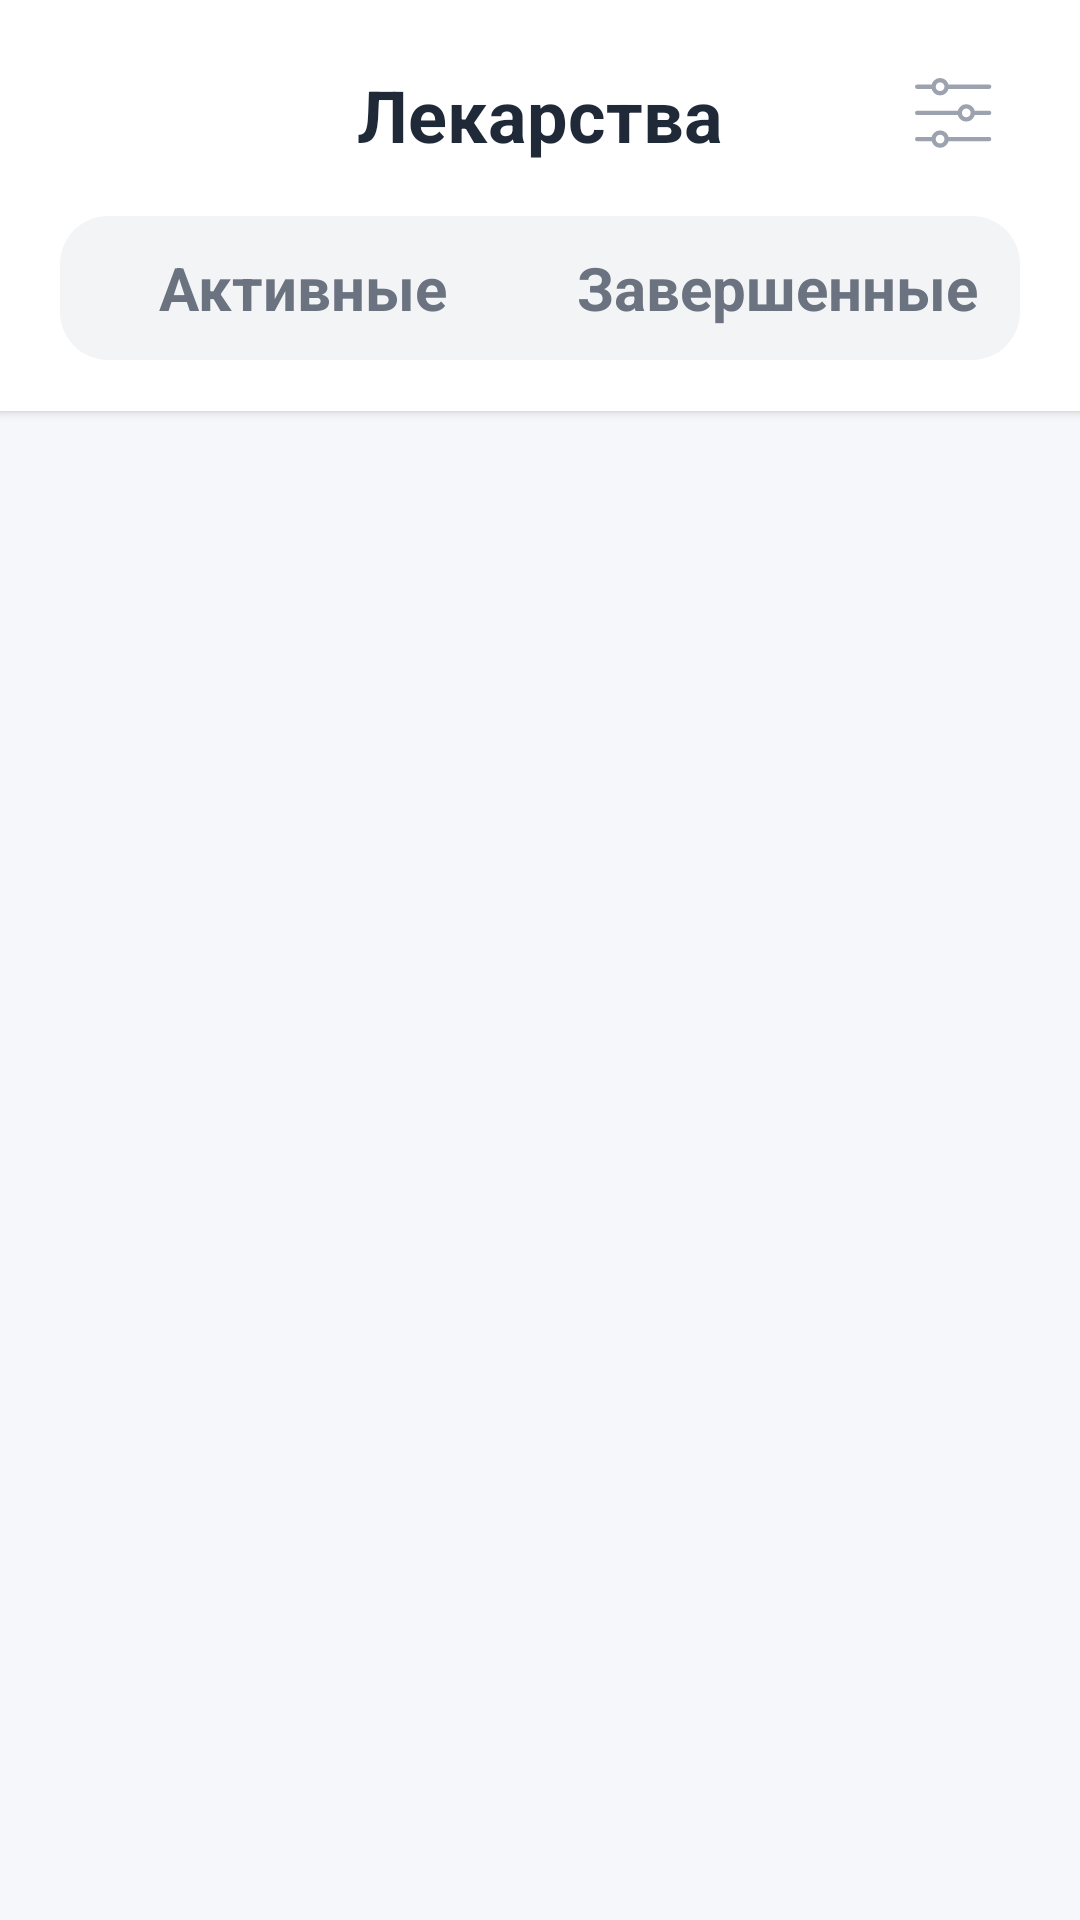

Here is an Android app screen rendered from its layout file. Give the layout XML and the strings, colors and styles it references.
<!-- AndroidManifest.xml: application theme Theme.Medapp -->
<!-- res/layout/fragment_patient_home.xml -->
<?xml version="1.0" encoding="utf-8"?>
<androidx.constraintlayout.widget.ConstraintLayout
    xmlns:android="http://schemas.android.com/apk/res/android"
    xmlns:app="http://schemas.android.com/apk/res-auto"
    android:layout_width="match_parent"
    xmlns:tools="http://schemas.android.com/tools"
    android:layout_height="match_parent"
    android:background="@color/screen_bg">

    
    <LinearLayout
        android:id="@+id/header"
        android:layout_width="0dp"
        android:layout_height="wrap_content"
        android:orientation="vertical"
        android:background="@color/white"
        android:elevation="2dp"
        android:paddingStart="20dp"
        android:paddingEnd="20dp"
        android:paddingTop="8dp"
        android:paddingBottom="15dp"
        app:layout_constraintTop_toTopOf="parent"
        app:layout_constraintStart_toStartOf="parent"
        app:layout_constraintEnd_toEndOf="parent">

        <androidx.constraintlayout.widget.ConstraintLayout
            android:layout_width="match_parent"
            android:layout_height="60dp">


            <TextView
                android:id="@+id/tvTitle"
                android:layout_width="wrap_content"
                android:layout_height="wrap_content"
                android:text="@string/medicines_title"
                android:textColor="@color/text_header"
                style="@style/TextAppearance.MedicalApp.Header"
                android:textStyle="bold"
                app:layout_constraintTop_toTopOf="parent"
                app:layout_constraintBottom_toBottomOf="parent"
                app:layout_constraintStart_toStartOf="parent"
                app:layout_constraintEnd_toEndOf="parent" />

            <FrameLayout
                android:id="@+id/btnHeaderAction"
                android:layout_width="44dp"
                android:layout_height="44dp"
                android:background="@drawable/bg_icon_circle_light"
                app:layout_constraintEnd_toEndOf="parent"
                app:layout_constraintTop_toTopOf="parent"
                app:layout_constraintBottom_toBottomOf="parent">

                <ImageButton
                    android:id="@+id/btnSettingsPrescriptions"
                    android:layout_width="match_parent"
                    android:layout_height="match_parent"
                    android:background="@android:color/transparent"
                    android:layout_gravity="center"
                    android:src="@drawable/ic_filter"
                    android:contentDescription="Фильтр" />
            </FrameLayout>
        </androidx.constraintlayout.widget.ConstraintLayout>

        
        <LinearLayout
            android:id="@+id/layoutTabs"
            android:layout_width="match_parent"
            android:layout_height="wrap_content"
            android:layout_marginTop="4dp"
            android:background="@drawable/bg_tab_container_gray"
            android:orientation="horizontal"
            android:layout_marginBottom="2dp"
            android:padding="2dp">

            <TextView
                android:id="@+id/tabActive"
                android:layout_width="0dp"
                android:layout_height="44dp"
                android:layout_weight="1"
                android:background="@drawable/bg_tab_selected_white"
                android:elevation="2dp"
                android:gravity="center"
                android:text="@string/tab_active"
                android:textColor="@color/text_hint"
                style="@style/TextAppearance.MedicalApp.Body"
                android:textStyle="bold" />

            <TextView
                android:id="@+id/tabCompleted"
                android:layout_width="0dp"
                android:layout_height="44dp"
                android:layout_weight="1"
                android:gravity="center"
                android:background="@drawable/bg_tab_unselected"
                android:text="@string/tab_completed"
                android:textColor="@color/text_hint"
                style="@style/TextAppearance.MedicalApp.Body"
                android:textStyle="bold" />
        </LinearLayout>
    </LinearLayout>

    
    <ProgressBar
        android:id="@+id/progressBarPrescriptions"
        android:visibility="gone"
        android:layout_width="wrap_content"
        android:layout_height="wrap_content"
        android:layout_gravity="center"
        android:layout_marginTop="48dp" />

    
    
    <androidx.recyclerview.widget.RecyclerView
        android:id="@+id/rvPrescriptions"
        android:layout_width="match_parent"
        android:layout_height="0dp"
        android:layout_weight="1"
        android:clipToPadding="false"
        android:padding="24dp"
        app:layout_constraintBottom_toBottomOf="parent"
        app:layout_constraintEnd_toEndOf="parent"
        app:layout_constraintTop_toBottomOf="@+id/header"
        app:layout_constraintVertical_bias="0.0"
        tools:listitem="@layout/item_patient_prescription" />


</androidx.constraintlayout.widget.ConstraintLayout>
<!-- res/layout/item_patient_prescription.xml (included above) -->
<?xml version="1.0" encoding="utf-8"?>
<LinearLayout
    android:id="@+id/llPrescription"
    xmlns:android="http://schemas.android.com/apk/res/android"
    xmlns:app="http://schemas.android.com/apk/res-auto"
    android:layout_width="match_parent"
    android:layout_height="wrap_content"
    android:layout_marginBottom="20dp"
    android:background="@drawable/bg_medicine_card"
    android:elevation="2dp"
    android:orientation="vertical"
    android:padding="10dp">

    <androidx.constraintlayout.widget.ConstraintLayout
        android:layout_width="match_parent"
        android:layout_height="wrap_content"
        android:padding="10dp">

        <FrameLayout
            android:id="@+id/iconContainer"
            android:layout_width="56dp"
            android:layout_height="56dp"
            android:background="@drawable/bg_pill_icon_container"
            app:layout_constraintStart_toStartOf="parent"
            app:layout_constraintTop_toTopOf="parent">

            <ImageView
                android:id="@+id/ivMedicineIcon"
                android:layout_width="28dp"
                android:layout_height="28dp"
                android:layout_gravity="center"
                android:src="@drawable/ic_pill"
                android:tint="@color/primary_teal"
                android:contentDescription="Лекарство" />
        </FrameLayout>

        <LinearLayout
            android:id="@+id/layoutMedicineInfo"
            android:layout_width="0dp"
            android:layout_height="wrap_content"
            android:layout_marginStart="10dp"
            android:layout_marginEnd="10dp"
            android:orientation="vertical"
            app:layout_constraintStart_toEndOf="@id/iconContainer"
            app:layout_constraintEnd_toStartOf="@id/ivArrow"
            app:layout_constraintTop_toTopOf="@id/iconContainer">

            <TextView
                android:id="@+id/tvPrescMedicine"
                android:layout_width="wrap_content"
                android:layout_height="wrap_content"
                android:text="Амоксициллин 500 мг"
                android:textColor="@color/text_header"
                style="@style/TextAppearance.MedicalApp.Body"
                android:textStyle="bold" />

            <TextView
                android:id="@+id/tvPrescDates"
                android:layout_width="wrap_content"
                android:layout_height="wrap_content"
                android:layout_marginTop="8dp"
                android:text="📅 20 апр. – 10 мая"
                android:textColor="@color/text_hint"
                style="@style/TextAppearance.MedicalApp.Description"
                android:textStyle="bold" />

            <TextView
                android:id="@+id/tvPrescFrequency"
                android:layout_width="wrap_content"
                android:layout_height="wrap_content"
                android:layout_marginTop="8dp"
                android:text="📝 1 таблетка 2 раза в день"
                android:textColor="@color/text_hint"
                style="@style/TextAppearance.MedicalApp.Label"
                android:textStyle="bold" />

            <TextView
                android:id="@+id/tvDoctor"
                android:layout_width="wrap_content"
                android:layout_height="wrap_content"
                android:layout_marginTop="8dp"
                android:text="🏥 Д-р Петров А.Б."
                android:textColor="@color/text_hint"
                style="@style/TextAppearance.MedicalApp.Label"
                android:textStyle="bold" />
        </LinearLayout>

        <ImageView
            android:id="@+id/ivArrow"
            android:layout_width="12dp"
            android:layout_height="24dp"
            android:src="@drawable/ic_chevron_right"
            android:contentDescription="Открыть"
            app:layout_constraintEnd_toEndOf="parent"
            app:layout_constraintTop_toTopOf="@id/iconContainer"
            app:layout_constraintBottom_toBottomOf="@id/iconContainer" />
    </androidx.constraintlayout.widget.ConstraintLayout>

    
    <FrameLayout
        android:id="@+id/progressContainer"
        android:layout_width="match_parent"
        android:layout_height="wrap_content">

        <LinearLayout
            android:layout_width="match_parent"
            android:layout_height="wrap_content"
            android:orientation="vertical">

            
            <ProgressBar
                android:id="@+id/progressBar"
                style="?android:attr/progressBarStyleHorizontal"
                android:layout_width="match_parent"
                android:layout_height="wrap_content"
                android:layout_marginTop="8dp"
                android:progress="50"
                android:max="100" />

        </LinearLayout>
    </FrameLayout>

    <TextView
        android:id="@+id/tvPillsLeft"
        android:layout_width="wrap_content"
        android:layout_height="wrap_content"
        android:layout_marginTop="8dp"
        android:text="12 из 30 таблеток осталось"
        android:textColor="@color/text_hint"
        android:textSize="12sp"
        android:layout_marginBottom="10dp"
        android:textStyle="bold" />


    <com.google.android.material.button.MaterialButton
        android:id="@+id/btnMarkTaken"
        android:layout_width="match_parent"
        android:layout_height="wrap_content"
        android:gravity="center"

        android:text="Отметиться"
        android:enabled="false"
        android:textColor="@color/white"
        android:textSize="16sp"
        android:paddingTop="10dp"
        android:paddingBottom="10dp"
        app:cornerRadius="16dp"
        app:backgroundTint="@color/primary_teal"
        android:textStyle="bold" />

</LinearLayout>
<!-- resources referenced by this layout -->
<resources>
  <color name="primary_teal">#0D9488</color>
  <color name="screen_bg">#F5F7FA</color>
  <color name="text_header">#1F2937</color>
  <color name="text_hint">#6B7280</color>
  <color name="white">#FFFFFF</color>
  <!-- drawable bg_pill_icon_container (drawable) -->
  <?xml version="1.0" encoding="utf-8"?>
  <shape xmlns:android="http://schemas.android.com/apk/res/android"
      android:shape="oval">
      <solid android:color="#1A0D9488"/>
      <size
          android:width="56dp"
          android:height="56dp"/>
  </shape>
  <!-- drawable bg_tab_container_gray (drawable) -->
  <?xml version="1.0" encoding="utf-8"?>
  <shape xmlns:android="http://schemas.android.com/apk/res/android">
      <solid android:color="#F3F4F6"/>
      <corners android:radius="16dp"/>
  </shape>
  <!-- drawable ic_chevron_right (drawable) -->
  <vector xmlns:android="http://schemas.android.com/apk/res/android"
      android:width="14dp"
      android:height="26dp"
      android:viewportWidth="14"
      android:viewportHeight="26">
    <path
        android:pathData="M0.857,0.857L12.857,12.857L0.857,24.857"
        android:strokeLineJoin="round"
        android:strokeWidth="1.71429"
        android:fillColor="#00000000"
        android:strokeColor="#9CA3AF"
        android:strokeLineCap="round"/>
  </vector>
  <!-- drawable ic_pill (drawable) -->
  <vector xmlns:android="http://schemas.android.com/apk/res/android"
      android:width="26dp"
      android:height="26dp"
      android:viewportWidth="26"
      android:viewportHeight="26">
    <path
        android:pathData="M8.395,8.395L16.807,16.807M10.798,22.816L22.816,10.798C23.377,10.248 23.824,9.592 24.131,8.868C24.437,8.144 24.597,7.366 24.601,6.58C24.605,5.793 24.453,5.014 24.154,4.287C23.855,3.56 23.414,2.899 22.858,2.343C22.303,1.787 21.642,1.347 20.915,1.048C20.188,0.749 19.408,0.597 18.622,0.601C17.836,0.605 17.058,0.765 16.334,1.071C15.61,1.377 14.954,1.824 14.403,2.386L2.386,14.403C1.824,14.954 1.377,15.61 1.071,16.334C0.765,17.058 0.605,17.836 0.601,18.622C0.597,19.408 0.749,20.188 1.048,20.915C1.347,21.642 1.787,22.303 2.343,22.859C2.899,23.414 3.56,23.855 4.287,24.154C5.014,24.453 5.793,24.605 6.58,24.601C7.366,24.597 8.144,24.437 8.868,24.131C9.592,23.824 10.248,23.377 10.798,22.816Z"
        android:strokeLineJoin="round"
        android:strokeWidth="1.20176"
        android:fillColor="#00000000"
        android:strokeColor="#0D9488"
        android:strokeLineCap="round"/>
  </vector>
  <string name="medicines_title">Лекарства</string>
  <string name="tab_active">Активные</string>
  <string name="tab_completed">Завершенные</string>
  <style name="TextAppearance.MedicalApp.Body" parent="TextAppearance.AppCompat.Body1">
          <item name="android:textSize">20sp</item>
          <item name="android:textColor">@color/text_primary</item>
          <item name="android:textStyle">normal</item>
      </style>
  <style name="TextAppearance.MedicalApp.Description" parent="TextAppearance.AppCompat.Small">
          <item name="android:textSize">18sp</item>
          <item name="android:textColor">@color/text_secondary</item>
          <item name="android:textStyle">normal</item>
      </style>
  <style name="TextAppearance.MedicalApp.Header" parent="TextAppearance.AppCompat.Large">
          <item name="android:textSize">24sp</item>
          <item name="android:textColor">@color/text_primary</item>
          <item name="android:textStyle">bold</item>
          
      </style>
  <style name="TextAppearance.MedicalApp.Label" parent="TextAppearance.AppCompat.Small">
          <item name="android:textSize">14sp</item>
          <item name="android:textColor">@color/text_hint</item>
          <item name="android:textStyle">normal</item>
      </style>
  <style name="Theme.Medapp" parent="android:Theme.Material.Light.NoActionBar" />
  <color name="text_primary">#9CA3AF</color>
  <color name="text_secondary">#6B7280</color>
</resources>
